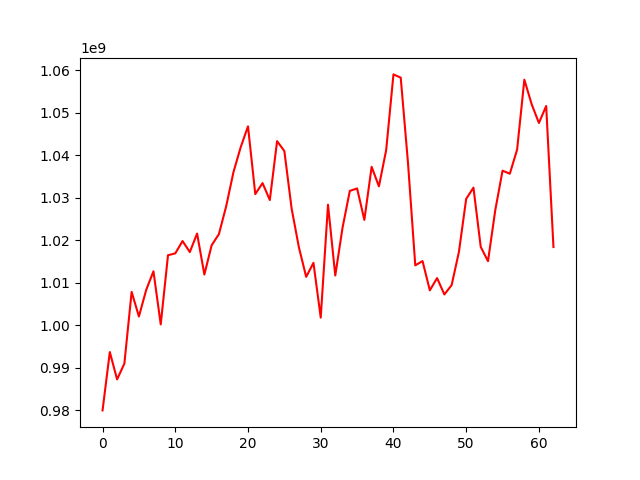

The file beside this chart, header and first rows:
, 0
0, 979932626
1, 993674127
2, 987239275
3, 990943147
4, 1007832562
5, 1002042437
6, 1008284699
7, 1012688374
8, 1000179763
9, 1016468094
10, 1016901309
11, 1019802034
12, 1017217684
13, 1021564294
14, 1011917562
15, 1018804261
16, 1021441233
17, 1027996108
18, 1036029184
19, 1041924315
20, 1046811342
21, 1030854446
22, 1033447633
23, 1029461051
24, 1043327238
25, 1040990763
26, 1027439756
27, 1018314012
28, 1011372479
29, 1014679723
30, 1001770586
31, 1028361645
32, 1011690800
33, 1022952401
34, 1031612622
35, 1032195478
36, 1024783803
37, 1037279510
38, 1032681265
39, 1041223878
40, 1059040200
41, 1058274744
42, 1038209053
43, 1014081611
44, 1015093152
45, 1008198197
46, 1011085843
47, 1007234787
48, 1009423836
49, 1017231535
50, 1029727118
51, 1032382050
52, 1018433148
53, 1015063850
54, 1027077082
55, 1036369446
56, 1035659751
57, 1041311438
58, 1057792804
59, 1052036805
... 3 more rows
